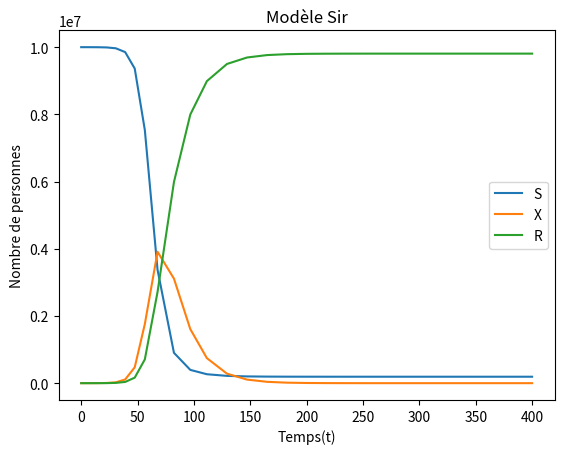
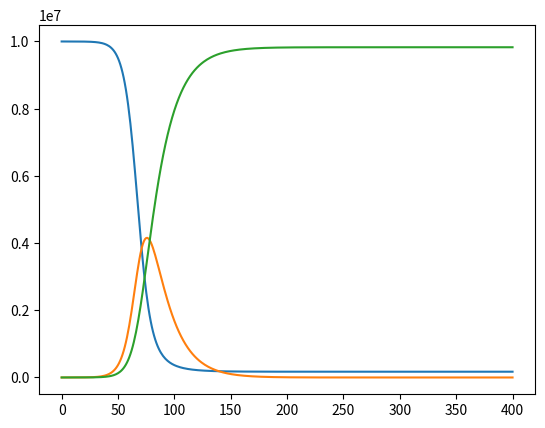

Python code for these plots, in order:
from scipy.integrate import solve_ivp as ode45
import numpy as np
from matplotlib import pyplot
from scipy.interpolate import CubicSpline
def sirmodel(t, y, beta , gamma):
    n = y[0] + y[1] + y[2]
    dy = np.zeros(3)
    dy[0] = (-beta * y[0] * y[1]) / n
    dy[1] = (beta*y[0]*y[1]) / n - gamma*y[1]
    dy[2] = gamma*y[1]
    return dy

def eulerexplicite(f, t_span, y0, h):
    nbr_element = ((t_span[1] - t_span[0])//h) + 1 
    y = np.zeros((len(y0), nbr_element    ))
    t = np.linspace(t_span[0], t_span[1], num = nbr_element)
    y[:,0] = y0
    index = 0
    while index < len(t)-1:
        y_t = y[:,index] + h*f(t[index], y[:,index])
        index += 1
        y[:,index] = y_t
    return t, y

def main():
    n = 10**(7)
    x_0 = 100
    s_0 = n - x_0
    r_0 = 0
    gamma = 0.06
    # beta = R0 * gamma
    beta = gamma * 4
    solution = ode45(lambda t, y : sirmodel(t,y, beta, gamma), [0, 400], [s_0, x_0, r_0])
    pyplot.figure()
    pyplot.plot(solution.t, solution.y[0,:], label="S")
    pyplot.plot(solution.t, solution.y[1,:], label="X")
    pyplot.plot(solution.t, solution.y[2,:], label="R")
    pyplot.legend(loc="best")
    pyplot.title("Modèle Sir")
    pyplot.xlabel("Temps(t)")
    pyplot.ylabel("Nombre de personnes")
    pyplot.savefig("test.png")
    print(solution.y[1].max())
    function1 = CubicSpline(solution.t, solution.y[1], bc_type="clamped")
    t1 ,y1 = eulerexplicite(lambda t, y : sirmodel(t,y,beta,gamma),[0, 400], [s_0, x_0, r_0], 1    )
    print(function1)
    print(t1)
    print(y1)
    type(function1)
    pyplot.figure()
    pyplot.plot(t1, y1[0,:], label="S")
    pyplot.plot(t1, y1[1,:], label="X")
    pyplot.plot(t1, y1[2,:], label="R")
    pyplot.savefig("secondtest.png")
    print(solution.y[1].max())
    function2 = CubicSpline(t1, y1[1], bc_type="clamped")
    print(function2)

main()
